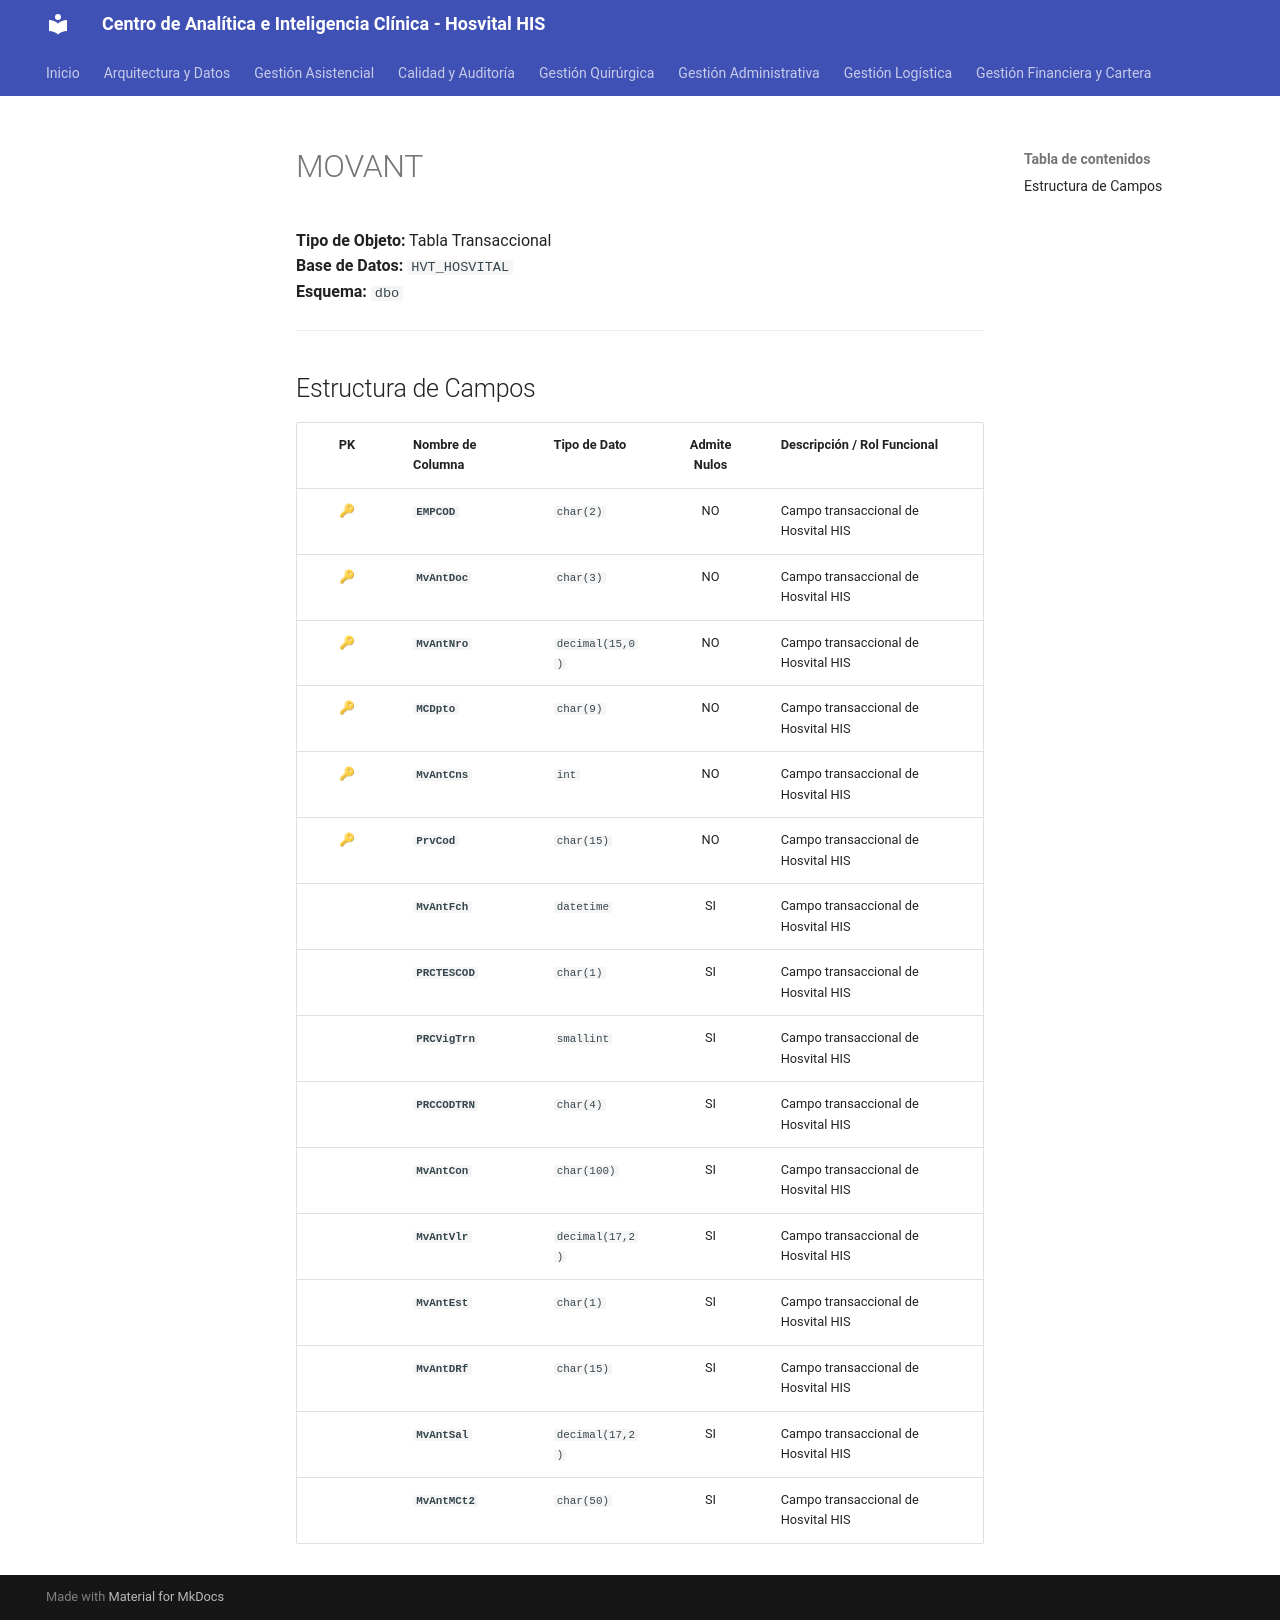

repository: SoporteSaludtech/superset-docs · page: diccionario-general/MOVANT/index.html · generator: mkdocs

# MOVANT

**Tipo de Objeto:** Tabla Transaccional  
**Base de Datos:** `HVT_HOSVITAL`  
**Esquema:** `dbo`

---

## Estructura de Campos

| PK | Nombre de Columna | Tipo de Dato | Admite Nulos | Descripción / Rol Funcional |
| :-: | :--- | :--- | :-: | :--- |
| 🔑 | **`EMPCOD`** | `char(2)` | NO | Campo transaccional de Hosvital HIS |
| 🔑 | **`MvAntDoc`** | `char(3)` | NO | Campo transaccional de Hosvital HIS |
| 🔑 | **`MvAntNro`** | `decimal(15,0)` | NO | Campo transaccional de Hosvital HIS |
| 🔑 | **`MCDpto`** | `char(9)` | NO | Campo transaccional de Hosvital HIS |
| 🔑 | **`MvAntCns`** | `int` | NO | Campo transaccional de Hosvital HIS |
| 🔑 | **`PrvCod`** | `char(15)` | NO | Campo transaccional de Hosvital HIS |
|  | **`MvAntFch`** | `datetime` | SI | Campo transaccional de Hosvital HIS |
|  | **`PRCTESCOD`** | `char(1)` | SI | Campo transaccional de Hosvital HIS |
|  | **`PRCVigTrn`** | `smallint` | SI | Campo transaccional de Hosvital HIS |
|  | **`PRCCODTRN`** | `char(4)` | SI | Campo transaccional de Hosvital HIS |
|  | **`MvAntCon`** | `char(100)` | SI | Campo transaccional de Hosvital HIS |
|  | **`MvAntVlr`** | `decimal(17,2)` | SI | Campo transaccional de Hosvital HIS |
|  | **`MvAntEst`** | `char(1)` | SI | Campo transaccional de Hosvital HIS |
|  | **`MvAntDRf`** | `char(15)` | SI | Campo transaccional de Hosvital HIS |
|  | **`MvAntSal`** | `decimal(17,2)` | SI | Campo transaccional de Hosvital HIS |
|  | **`MvAntMCt2`** | `char(50)` | SI | Campo transaccional de Hosvital HIS |
